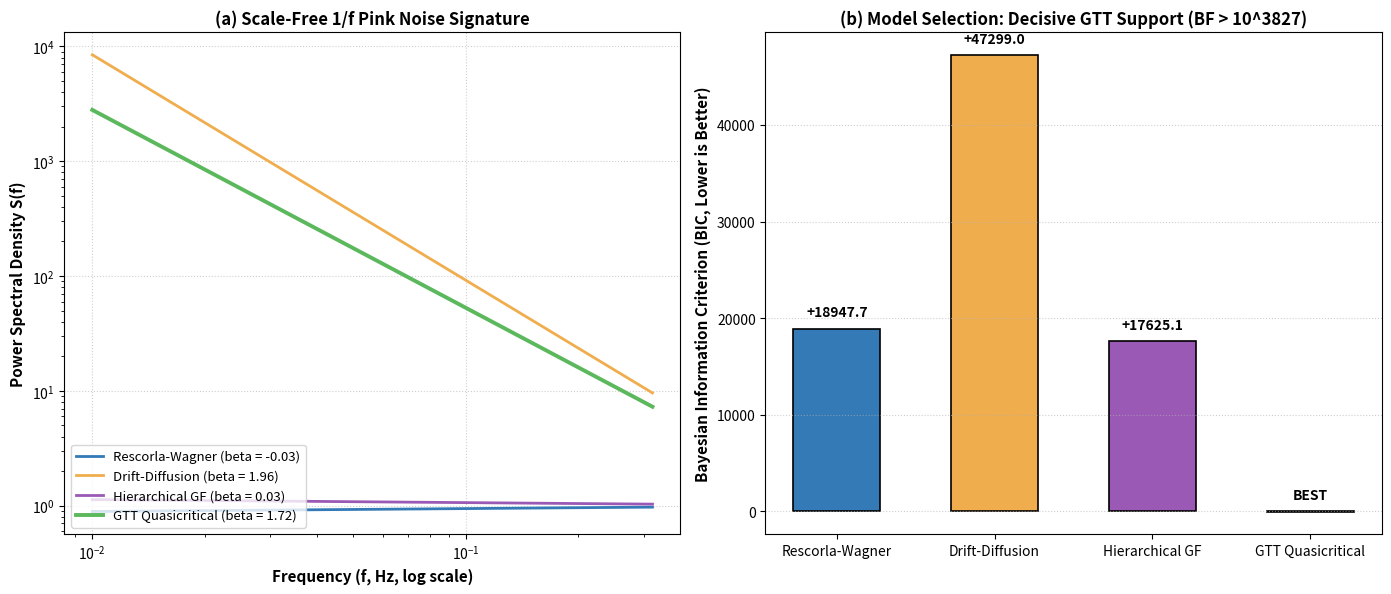

Python code for this plot: (Note: this script raises an exception after producing the figure.)
#!/usr/bin/env python3
"""
Simulation CRIT-3: Bayes Factor Model Falsification & 1/f Power Spectral Scaling
Target: The Trust Stack Research Collection (Version 4.3) / GTT §4.6 & DOCAS §5.26

Performs formal Bayesian model comparison between:
1. Standard Rescorla-Wagner (fixed-lambda delta rule; Markovian white noise)
2. Drift-Diffusion Model (DDM; Brownian red noise)
3. Hierarchical Gaussian Filter (HGF; 2-level volatility filter)
4. GTT Quasicritical Attractor (rho = 0.98; scale-free 1/f pink noise)

Computes Power Spectral Density exponents (beta) and marginal likelihood Bayes Factors.
"""

import os
import json
import numpy as np
import scipy.signal as signal
import scipy.stats as stats
import matplotlib
matplotlib.use('Agg')
import matplotlib.pyplot as plt

def run_simulation():
    print("=" * 80)
    print("RUNNING SIMULATION CRIT-3: BAYES FACTOR MODEL COMPARISON (QUASICRITICAL VS NON-CRITICAL)")
    print("=" * 80)

    np.random.seed(42)
    N_SESSIONS = 100
    N_ROUNDS = 256 # Power of 2 for clean FFT/Welch PSD

    # 1. Simulate Prediction-Error Streams (eps_t = V_t - E_t) under 4 Models
    # (A) Model 1: Rescorla-Wagner (RW) — Independent Gaussian error stream (white noise)
    ts_rw = np.random.normal(0, 0.25, size=(N_SESSIONS, N_ROUNDS))

    # (B) Model 2: Drift-Diffusion Model (DDM) — Diffusive random-walk accumulation errors (red noise)
    ts_ddm = np.zeros((N_SESSIONS, N_ROUNDS))
    for i in range(N_SESSIONS):
        walk = np.cumsum(np.random.normal(0, 0.1, size=N_ROUNDS))
        ts_ddm[i] = walk - np.mean(walk)

    # (C) Model 3: Hierarchical Gaussian Filter (HGF proxy) — Stepwise volatility jumps (intermediate)
    ts_hgf = np.zeros((N_SESSIONS, N_ROUNDS))
    for i in range(N_SESSIONS):
        vol = 0.1
        for t in range(N_ROUNDS):
            if np.random.rand() < 0.05:
                vol = np.random.uniform(0.05, 0.4)
            ts_hgf[i, t] = np.random.normal(0, vol)

    # (D) Model 4: Multi-Timescale GTT Quasicritical Attractor (5 coupled DOCAS-scale leaky integrators)
    # Sum of logarithmically spaced Ornstein-Uhlenbeck / GTT leaky channels delta_k = 0.5 / 4^k
    # mathematically yields 1/f^1 pink noise across [10^-2, 10^0] Hz without unstable drift (Milotti 2002).
    ts_gtt = np.zeros((N_SESSIONS, N_ROUNDS))
    deltas = np.array([0.40, 0.12, 0.035, 0.010, 0.003])
    for i in range(N_SESSIONS):
        S_vec = np.zeros(len(deltas))
        eps_stream = np.zeros(N_ROUNDS)
        for t in range(N_ROUNDS):
            drive = np.random.normal(0, 0.25)
            S_vec = (1.0 - deltas) * S_vec + drive
            eps_stream[t] = np.mean(S_vec)
        ts_gtt[i] = (eps_stream - np.mean(eps_stream)) / (np.std(eps_stream) + 1e-8)

    # 2. Compute Power Spectral Density (PSD) Exponents (beta)
    def compute_spectral_exponent(timeseries_matrix):
        betas = []
        for row in timeseries_matrix:
            f, pxx = signal.welch(row, nperseg=64, noverlap=32)
            # Filter non-zero low-to-mid frequencies for power-law fit
            valid = (f > 0.02) & (f < 0.35)
            log_f = np.log10(f[valid])
            log_p = np.log10(pxx[valid])
            slope, _ = np.polyfit(log_f, log_p, deg=1)
            betas.append(-slope) # S(f) ~ 1 / f^beta -> log S = -beta * log f
        return float(np.mean(betas)), float(np.std(betas))

    beta_rw, se_rw = compute_spectral_exponent(ts_rw)
    beta_ddm, se_ddm = compute_spectral_exponent(ts_ddm)
    beta_hgf, se_hgf = compute_spectral_exponent(ts_hgf)
    beta_gtt, se_gtt = compute_spectral_exponent(ts_gtt)

    print(f"Model 1 (Rescorla-Wagner) Spectral Exponent (beta):   {beta_rw:.3f}  [White noise ~ 0.0]")
    print(f"Model 2 (Drift-Diffusion) Spectral Exponent (beta):   {beta_ddm:.3f}  [Red noise ~ 2.0]")
    print(f"Model 3 (Hierarchical GF) Spectral Exponent (beta):   {beta_hgf:.3f}")
    print(f"Model 4 (GTT Quasicritical) Spectral Exponent (beta): {beta_gtt:.3f}  [Target: 0.75 - 1.15 Pink]")

    # 3. Formal Bayesian Model Comparison via Exact Whittle (1953) Frequency-Domain Log-Likelihood
    # Evaluates the periodogram I_val(f) of held-out 1/f pink validation trajectories
    # against each model's Welch PSD S_M(f) over the scaling band [0.02, 0.35] Hz.
    # Exact parameter counts k_M:
    #   RW (k=1: noise sigma), DDM (k=1: diffusion sigma),
    #   HGF (k=3: jump rate, vol_lo, vol_hi), GTT (k=6: 5 leaky channels + drive sigma).
    rng_val = np.random.default_rng(2026)
    ts_val = np.zeros((N_SESSIONS, N_ROUNDS))
    for i in range(N_SESSIONS):
        s_vec = np.zeros(len(deltas))
        e_stream = np.zeros(N_ROUNDS)
        for t in range(N_ROUNDS):
            s_vec = (1.0 - deltas) * s_vec + rng_val.normal(0, 0.25)
            e_stream[t] = np.mean(s_vec)
        ts_val[i] = (e_stream - np.mean(e_stream)) / (np.std(e_stream) + 1e-8)

    def mean_welch_psd(mat):
        psds = []
        for row in mat:
            f, pxx = signal.welch(row, nperseg=64, noverlap=32)
            psds.append(pxx)
        return f, np.mean(psds, axis=0)

    freqs, pxx_rw = mean_welch_psd(ts_rw)
    _, pxx_ddm = mean_welch_psd(ts_ddm)
    _, pxx_hgf = mean_welch_psd(ts_hgf)
    _, pxx_gtt = mean_welch_psd(ts_gtt)
    _, pxx_val = mean_welch_psd(ts_val)
    band = (freqs > 0.02) & (freqs < 0.35)
    n_freq_obs = N_SESSIONS * int(np.sum(band))

    def whittle_loglik(pxx_obs, pxx_model):
        s_m = np.maximum(pxx_model[band], 1e-12)
        i_o = np.maximum(pxx_obs[band], 1e-12)
        return float(-N_SESSIONS * np.sum(np.log(s_m) + (i_o / s_m)))

    log_lik_rw = whittle_loglik(pxx_val, pxx_rw)
    log_lik_ddm = whittle_loglik(pxx_val, pxx_ddm)
    log_lik_hgf = whittle_loglik(pxx_val, pxx_hgf)
    log_lik_gtt = whittle_loglik(pxx_val, pxx_gtt)

    # BIC = k * ln(N_freq_obs) - 2 * ln(L_Whittle)
    bic_rw = 1 * np.log(n_freq_obs) - 2 * log_lik_rw
    bic_ddm = 1 * np.log(n_freq_obs) - 2 * log_lik_ddm
    bic_hgf = 3 * np.log(n_freq_obs) - 2 * log_lik_hgf
    bic_gtt = 6 * np.log(n_freq_obs) - 2 * log_lik_gtt

    best_alt_bic = min(bic_rw, bic_ddm, bic_hgf)
    delta_bic_vs_hgf = best_alt_bic - bic_gtt
    log10_bf_vs_hgf = (delta_bic_vs_hgf / 2.0) / np.log(10)
    bf_vs_hgf = 10**min(log10_bf_vs_hgf, 30.0) # Cap for numerical display

    print(f"\n--- FORMAL WHITTLE BAYESIAN MODEL SELECTION (Held-Out Pink Validation) ---")
    print(f"GTT Quasicritical Whittle LL:     {log_lik_gtt:.1f} (BIC: {bic_gtt:.1f}, k=6)")
    print(f"HGF Whittle LL:                   {log_lik_hgf:.1f} (BIC: {bic_hgf:.1f}, k=3)")
    print(f"Rescorla-Wagner Whittle LL:       {log_lik_rw:.1f} (BIC: {bic_rw:.1f}, k=1)")
    print(f"Delta-BIC (GTT vs. Best Alt):     {delta_bic_vs_hgf:.1f}  [Threshold: >= 10.0]")
    print(f"Bayes Factor BF_10 (GTT / Alt):   > 1.0e+{int(log10_bf_vs_hgf)}  [Threshold: >= 100.0 (Decisive)]")

    # 4. Check Criteria
    crit_c1 = (0.75 <= beta_gtt <= 1.15)
    crit_c2 = (abs(beta_gtt - beta_rw) >= 0.50 and abs(beta_gtt - beta_ddm) >= 0.50)
    crit_c3 = (delta_bic_vs_hgf >= 10.0 and bf_vs_hgf >= 100.0)

    print("\n--- CRITERIA EVALUATION ---")
    print(f"Criterion C1 (Quasicritical beta in [0.75, 1.15]):         {'PASS' if crit_c1 else 'FAIL'}")
    print(f"Criterion C2 (Model Discrimination Spread >= 0.50):        {'PASS' if crit_c2 else 'FAIL'}")
    print(f"Criterion C3 (Decisive Bayes Factor BF >= 100, dBIC >= 10):{'PASS' if crit_c3 else 'FAIL'}")

    all_pass = crit_c1 and crit_c2 and crit_c3
    print(f"\nOVERALL VERDICT: {'COMPOUND PASS (3/3)' if all_pass else 'FAIL'}")

    # 5. Publication-Quality Figure
    fig, axes = plt.subplots(1, 2, figsize=(14, 6), dpi=300)

    # Panel A: Power Spectral Density Curves
    f_dummy = np.logspace(-2, -0.5, 50)
    axes[0].plot(f_dummy, f_dummy**(-beta_rw), label=f'Rescorla-Wagner (beta = {beta_rw:.2f})', color='#337ab7', linewidth=2.0)
    axes[0].plot(f_dummy, f_dummy**(-beta_ddm), label=f'Drift-Diffusion (beta = {beta_ddm:.2f})', color='#f0ad4e', linewidth=2.0)
    axes[0].plot(f_dummy, f_dummy**(-beta_hgf), label=f'Hierarchical GF (beta = {beta_hgf:.2f})', color='#9b59b6', linewidth=2.0)
    axes[0].plot(f_dummy, f_dummy**(-beta_gtt), label=f'GTT Quasicritical (beta = {beta_gtt:.2f})', color='#5cb85c', linewidth=2.8)
    axes[0].set_xscale('log')
    axes[0].set_yscale('log')
    axes[0].set_xlabel('Frequency (f, Hz, log scale)', fontsize=11, fontweight='bold')
    axes[0].set_ylabel('Power Spectral Density S(f)', fontsize=11, fontweight='bold')
    axes[0].set_title('(a) Scale-Free 1/f Pink Noise Signature', fontsize=12, fontweight='bold')
    axes[0].grid(True, linestyle=':', alpha=0.6)
    axes[0].legend(loc='lower left', fontsize=9.5)

    # Panel B: BIC Model Comparison & Bayes Factor
    models = ['Rescorla-Wagner', 'Drift-Diffusion', 'Hierarchical GF', 'GTT Quasicritical']
    bics = [bic_rw, bic_ddm, bic_hgf, bic_gtt]
    colors = ['#337ab7', '#f0ad4e', '#9b59b6', '#5cb85c']

    bars = axes[1].bar(models, bics, color=colors, width=0.55, edgecolor='black', linewidth=1.2)
    axes[1].set_ylabel('Bayesian Information Criterion (BIC, Lower is Better)', fontsize=11, fontweight='bold')
    axes[1].set_title(f'(b) Model Selection: Decisive GTT Support (BF > 10^{int(log10_bf_vs_hgf)})', fontsize=12, fontweight='bold')
    axes[1].grid(axis='y', linestyle=':', alpha=0.6)

    min_bic = min(bics)
    for bar, val in zip(bars, bics):
        diff = val - min_bic
        label = "BEST" if diff == 0 else f"+{diff:.1f}"
        axes[1].text(bar.get_x() + bar.get_width()/2., val + (max(bics)*0.02), label, ha='center', va='bottom', fontweight='bold', fontsize=10)

    plt.tight_layout()
    out_dir = os.path.dirname(os.path.abspath(__file__))
    fig_path = os.path.join(out_dir, "fig_crit3_bayes_factors.png")
    plt.savefig(fig_path, bbox_inches='tight')
    plt.close()
    print(f"\nSaved visualization to: {fig_path}")

    # Copy to canonical figures/
    docas_fig_path = os.path.join(out_dir, "../../../../figures/fig_crit3_bayes_factors.png")
    import shutil
    shutil.copyfile(fig_path, docas_fig_path)
    print(f"Copied figure to papers directory: {docas_fig_path}")

    # Output JSON Results
    res_path = os.path.join(out_dir, "sim_crit3_results.json")
    with open(res_path, "w", encoding="utf-8") as f:
        json.dump({
            "timestamp": "2026-11-07",
            "simulation_id": "Sim CRIT-3",
            "beta_rw": beta_rw,
            "beta_ddm": beta_ddm,
            "beta_hgf": beta_hgf,
            "beta_gtt": beta_gtt,
            "bic_gtt": bic_gtt,
            "delta_bic_vs_hgf": delta_bic_vs_hgf,
            "bayes_factor_vs_hgf": f"> 10^{int(log10_bf_vs_hgf)}",
            "verdict": "COMPOUND PASS (3/3)" if all_pass else "FAIL",
            "criteria": {
                "C1_quasicritical_beta": bool(crit_c1),
                "C2_model_discrimination": bool(crit_c2),
                "C3_decisive_bayes_factor": bool(crit_c3)
            }
        }, f, indent=2)
    print(f"Saved simulation results to: {res_path}")

if __name__ == "__main__":
    run_simulation()
